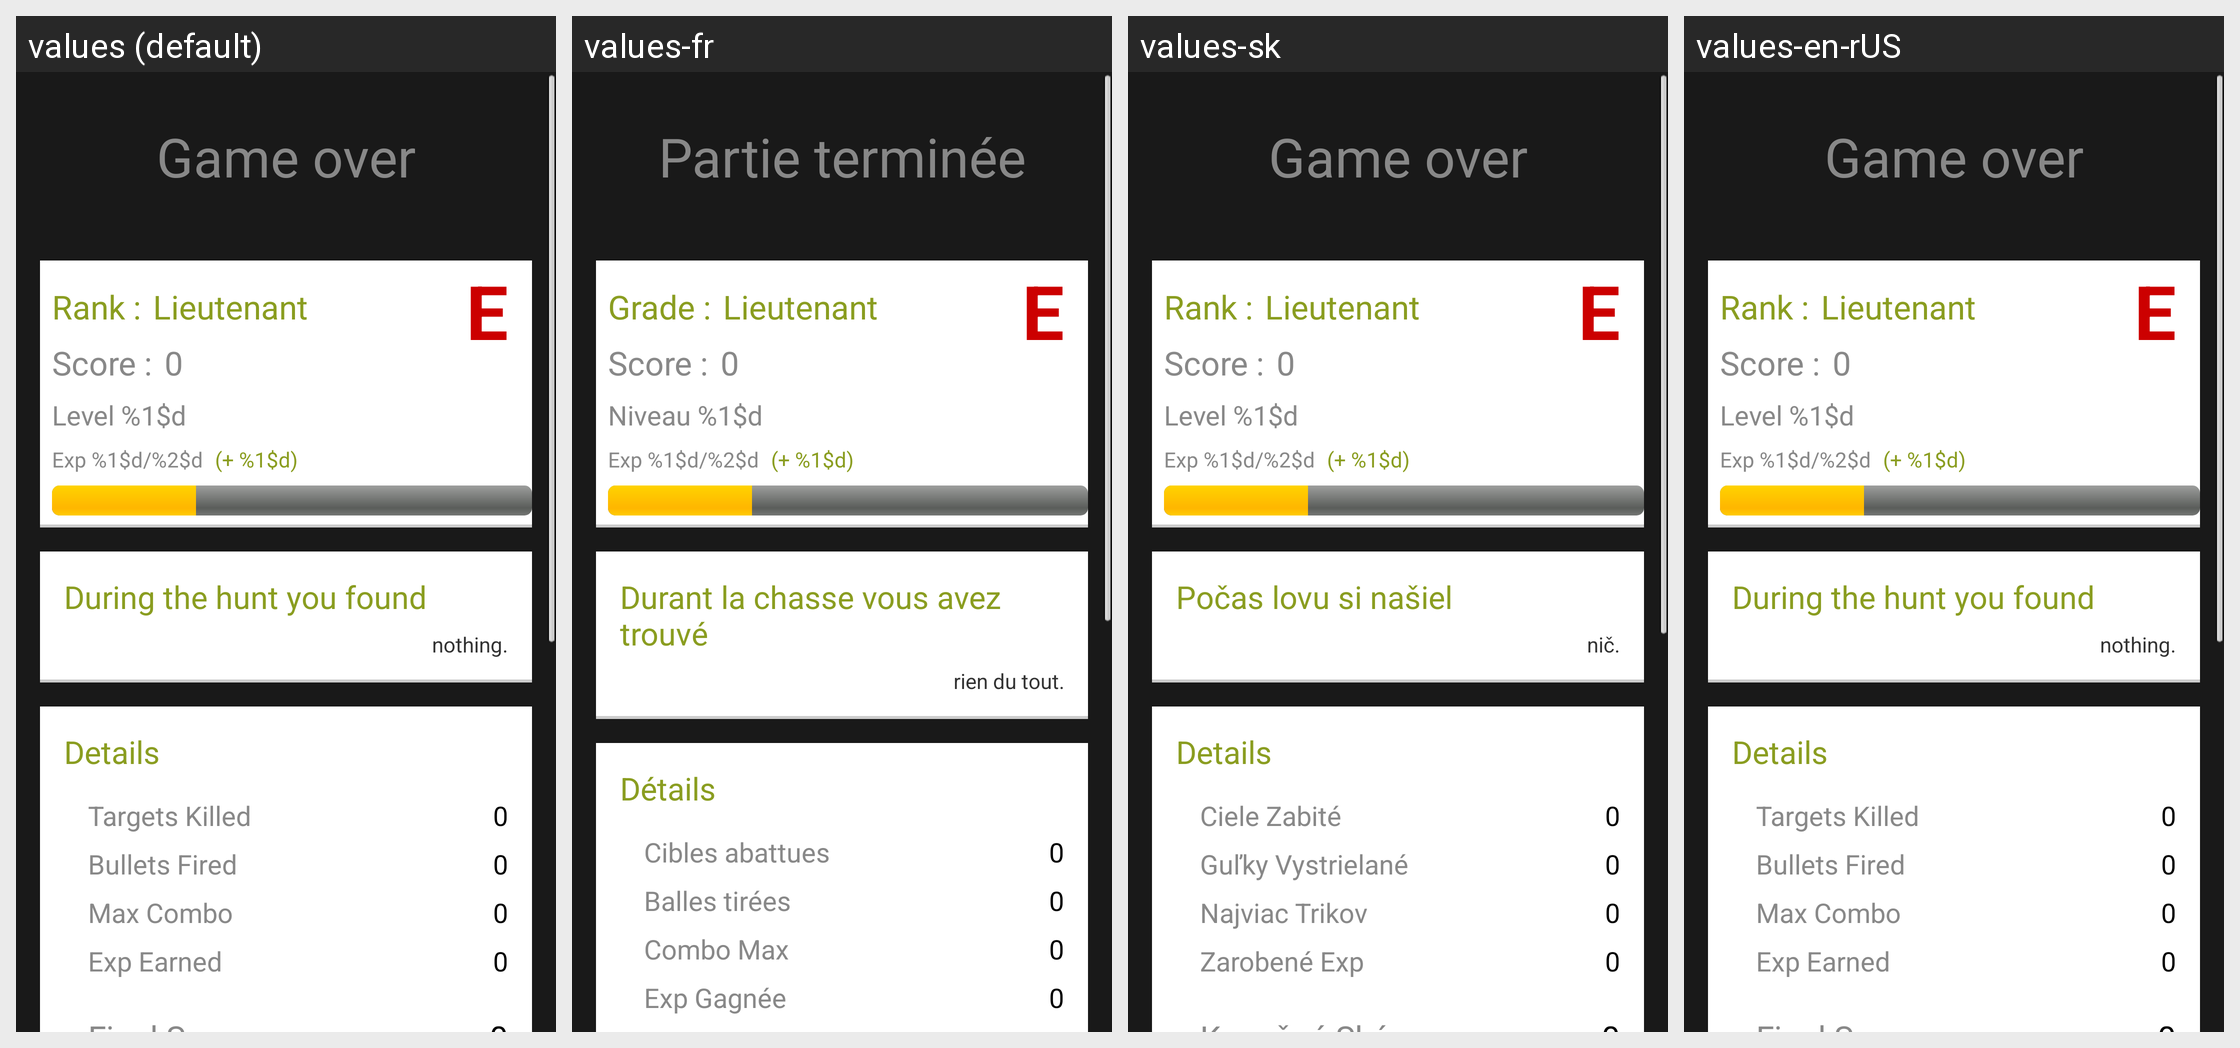

For this localized Android screen grid, give each drawn string resource with its value in every locale shown.
Android screen res/layout/fragment_score.xml rendered under 4 locales, left to right: values (default), values-fr, values-sk, values-en-rUS. Device: Nexus 5 (rendered at 1080×1920; each locale shown at half size, 540×960, under a caption strip naming it); theme OctoTheme.
Strings drawn on this screen, with the default value and each locale's value (text and hints the layout hard-codes, and strings that could not be matched under every locale, appear in the picture but are not listed):

score_title_fragment
  values: Game over
  values-fr: Partie terminée
  values-sk: Game over  [not translated; the default value is used]
  values-en-rUS: Game over  [not translated; the default value is used]

score_title_grade
  values: Rank :
  values-fr: Grade :
  values-sk: Rank :  [not translated; the default value is used]
  values-en-rUS: Rank :  [not translated; the default value is used]

score_title_score
  values: Score :
  values-fr: Score :
  values-sk: Score :  [not translated; the default value is used]
  values-en-rUS: Score :  [not translated; the default value is used]

integer_zero
  values: 0
  values-fr: 0  [not translated; the default value is used]
  values-sk: 0
  values-en-rUS: 0  [not translated; the default value is used]

profile_level
  values: Level %1$d
  values-fr: Niveau %1$d
  values-sk: Level %1$d
  values-en-rUS: Level %1$d  [not translated; the default value is used]

score_current_exp
  values: Exp %1$d/%2$d
  values-fr: Exp %1$d/%2$d  [not translated; the default value is used]
  values-sk: Exp %1$d/%2$d  [not translated; the default value is used]
  values-en-rUS: Exp %1$d/%2$d  [not translated; the default value is used]

score_added_exp
  values: (+ %1$d)
  values-fr: (+ %1$d)  [not translated; the default value is used]
  values-sk: (+ %1$d)  [not translated; the default value is used]
  values-en-rUS: (+ %1$d)  [not translated; the default value is used]

score_loot_title
  values: During the hunt you found
  values-fr: Durant la chasse vous avez trouvé
  values-sk: Počas lovu si našiel
  values-en-rUS: During the hunt you found  [not translated; the default value is used]

score_loot_default
  values: nothing.
  values-fr: rien du tout.
  values-sk: nič.
  values-en-rUS: nothing.  [not translated; the default value is used]

score_title_details_card
  values: Details
  values-fr: Détails
  values-sk: Details  [not translated; the default value is used]
  values-en-rUS: Details  [not translated; the default value is used]

score_number_of_targets_killed
  values: Targets Killed
  values-fr: Cibles abattues
  values-sk: Ciele Zabité
  values-en-rUS: Targets Killed  [not translated; the default value is used]

score_number_of_bullets_fired
  values: Bullets Fired
  values-fr: Balles tirées
  values-sk: Guľky Vystrielané
  values-en-rUS: Bullets Fired  [not translated; the default value is used]

score_max_combo
  values: Max Combo
  values-fr: Combo Max
  values-sk: Najviac Trikov
  values-en-rUS: Max Combo  [not translated; the default value is used]

score_exp_earned
  values: Exp Earned
  values-fr: Exp Gagnée
  values-sk: Zarobené Exp
  values-en-rUS: Exp Earned  [not translated; the default value is used]
